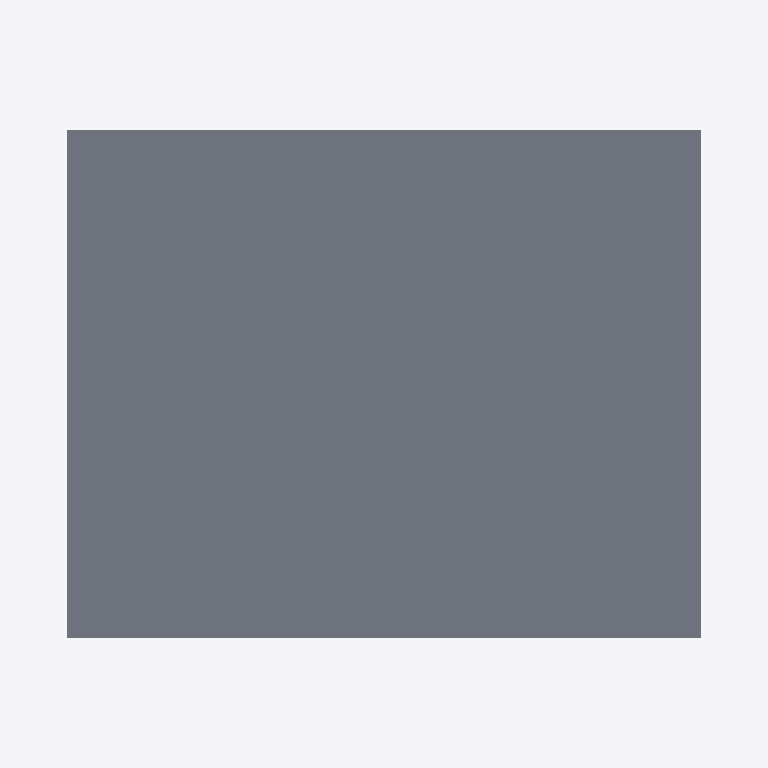
Plan cut of the same IFC building model at storey 'Ground Floor    (EL ±0.000)' (level 0.00 m, cut at 1.40 m), seen from above with north up, elements coloured by IFC class (only those large enough to see are counted): 1 slab (grey). No cut surface shows.
Extent 11.2 m × 9.2 m × 2.1 m (x, y, z). Storeys (4): Foundation Level (EL -2.100) at -2.10 m; Ground Floor    (EL ±0.000) at 0.00 m; First Floor     (EL +3.000) at 3.00 m; Second Floor    (EL +6.000) at 6.00 m. Elements (7): 6 IfcFooting, 1 IfcSlab.

HEADER;
FILE_DESCRIPTION(('ViewDefinition [CoordinationView]'),'2;1');
FILE_NAME('','2026-06-13T01:22:46',(''),(''),'IfcOpenShell 0.8.5-1c5b825','IfcOpenShell 0.8.5-1c5b825','');
FILE_SCHEMA(('IFC4'));
ENDSEC;
DATA;
#1=IFCPROJECT('1ra_c86gT3kBKZrkMpzjnB',$,'3-Floor Sample Building',$,$,$,$,(#12),#7);
#14=IFCSITE('0je4bnysf4k8OsinxpRSf4',$,'Project Site',$,$,$,$,$,$,$,$,$,$,$);
#15=IFCBUILDING('3yqHFDBov8LOd61aX$l995',$,'3-Floor Residential/Commercial Block',$,$,$,$,$,$,$,$,$);
#18=IFCBUILDINGSTOREY('2aZzjAy$zFDu9X7YHU1RIV',$,'Foundation Level (EL -2.100)',$,$,$,$,$,$,-2.1);
#20=IFCBUILDINGSTOREY('1l9l1I76L38e9J47ZZN3J4',$,'Ground Floor    (EL ±0.000)',$,$,$,$,$,$,0.0);
#21=IFCBUILDINGSTOREY('0Fl35WtFP43h5EZAHubhs6',$,'First Floor     (EL +3.000)',$,$,$,$,$,$,3.0);
#22=IFCBUILDINGSTOREY('2Pix9kc$b7heDM$WvKIJ1y',$,'Second Floor    (EL +6.000)',$,$,$,$,$,$,6.0);
#120=IFCSLAB('1o3LqeuTf1EA9TYN7AIJbK',$,'SLB-GF-01',$,$,#135,#130,$,.FLOOR.);
ENDSEC;
